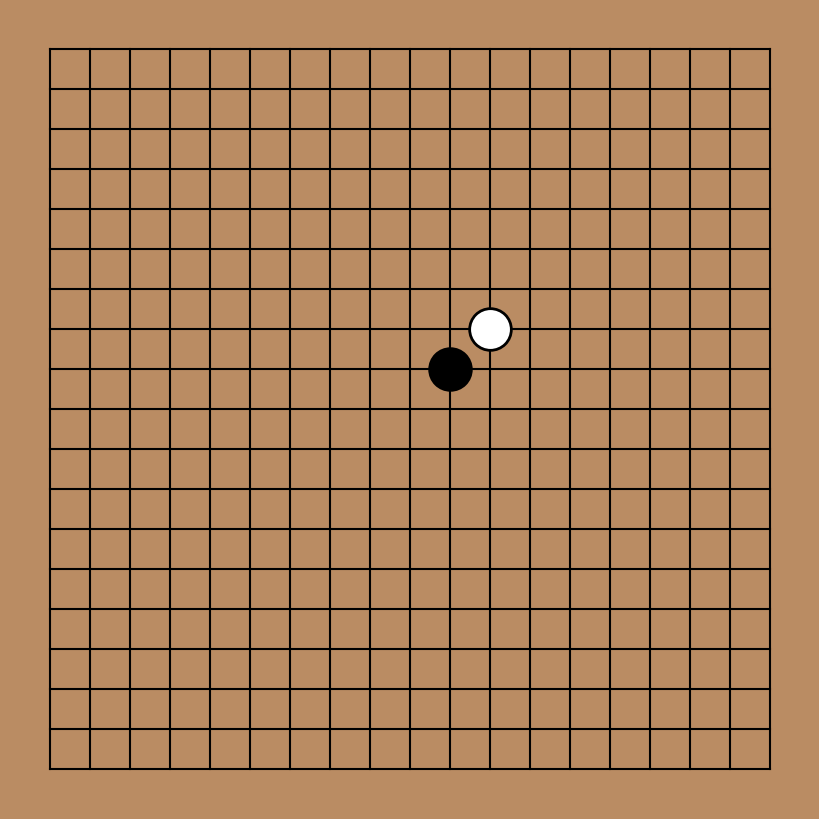

Write the Python code that produced this figure.
import matplotlib.pyplot as plt
from typing import NamedTuple

BLACK = 'k'
WHITE = 'w'


class Stone(NamedTuple):
    x: int
    y: int
    color: str


def draw_board(stones: list[Stone], board_size: int = 19):
    fig = plt.figure(figsize=[8, 8])
    fig.set_facecolor('#BA8C63')
    ax = fig.add_subplot(111)

    for x in range(board_size):
        ax.plot([x, x], [0, board_size-1], 'k')
    for y in range(board_size):
        ax.plot([0, board_size-1], [y, y], 'k')

    ax.set_position([0, 0, 1, 1])

    ax.set_axis_off()

    ax.set_xlim(-1, board_size)
    ax.set_ylim(-1, board_size)

    for (x, y, color) in stones:
        assert color in [BLACK, WHITE]
        assert 0 <= x < board_size
        assert 0 <= y < board_size

        ax.plot(x, y, 'o', markersize=30, markeredgecolor=(
            0, 0, 0), markerfacecolor=color, markeredgewidth=2)


if __name__ == "__main__":
    stones = [
        (10, 10, BLACK),
        (11, 11, WHITE)
    ]

    draw_board(stones)
